Run: headless pygame with SDL's dummy video driver; simulated clock (each Clock.tick advances the game by its frame time, no real sleeping); random seed 0; keys injected as events and as key.get_pressed() state; no mouse input.
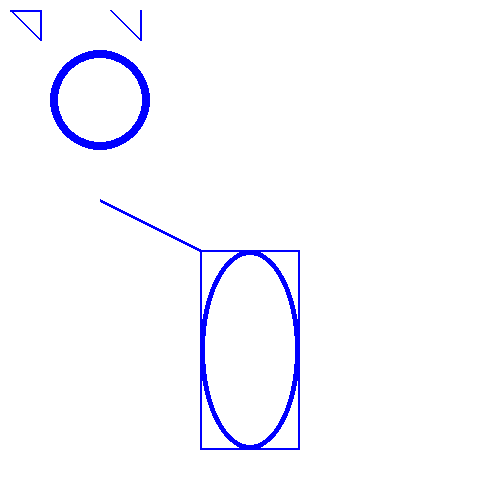
Frame 1 of 4 · flips 1–60 · no input
Frame 2 of 4 · flips 61–180 · tapped SPACE, RETURN · held RIGHT (→), D · screen unchanged from frame 1, image omitted
Frame 3 of 4 · flips 181–300 · held DOWN (↓), S · screen unchanged from frame 2, image omitted
Frame 4 of 4 · flips 301–420 · held LEFT (←), A, UP (↑), W · screen unchanged from frame 3, image omitted

The pygame program that drew these frames:

import pygame  # this is of course needed to access the PyGame framework.
pygame.init()  # This kicks things off. It initializes all the modules required for PyGame.

RED   = (255, 0, 0)
GREEN = (0, 255, 0)
BLUE  = (0, 0, 255)
WHITE = (255, 255, 255)

screen = pygame.display.set_mode((500, 500))  # This will launch a window of the desired size. The return value is a Surface object which is the object you will perform graphical operations on.
pygame.display.set_caption("My Snake Game")   # optional to set caption
screen.fill(WHITE)                            # Set background color to white

carryOn = True
while carryOn:
    for event in pygame.event.get():   # This empties the event queue. If you do not call this, the windows messages will start to pile up and your game will become unresponsive in the opinion of the operating system.
        #print(event)
        if event.type == pygame.QUIT:  # This is the event type that is fired when you click on the close button in the corner of the window
            carryOn = False

    # Your code here

    pygame.draw.line(screen, BLUE, (200, 250), (100, 200), 3)
    pygame.draw.rect(screen, BLUE, [200, 250, 100, 200], 2)
    pygame.draw.polygon(screen, BLUE, [(10, 10), (40, 40), (40, 10)], 2)
    pygame.draw.lines(screen, BLUE, False, [(110, 10), (140, 40), (140, 10)], 2)
    pygame.draw.circle(screen, BLUE, (100, 100), 50, 8)
    pygame.draw.ellipse(screen, BLUE, [200, 250, 100, 200], 5)


    pygame.display.flip()              # PyGame is double-buffered. This swaps the buffers. All you need to know is that this call is required in order for any updates that you make to the game screen to become visible.
    #pygame.display.update()

pygame.quit()
